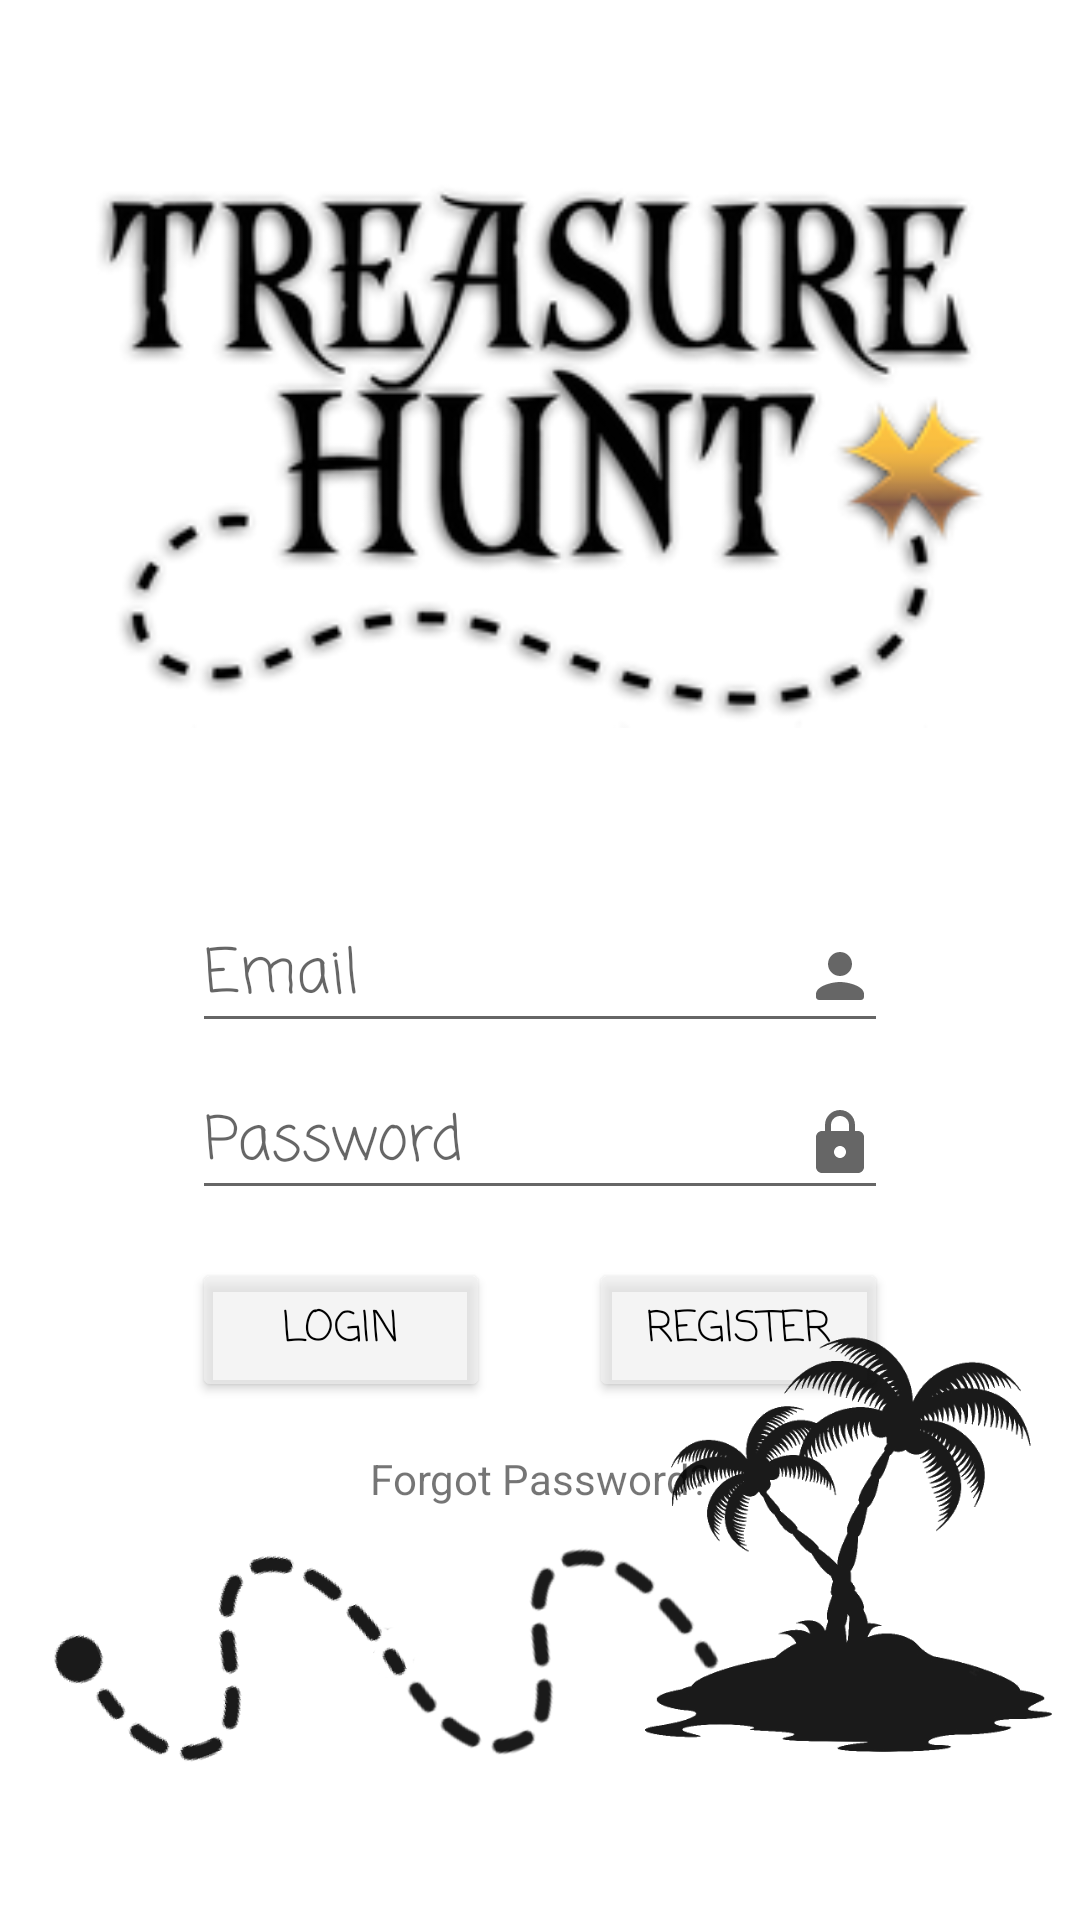

Layout XML and referenced resources for this Android screen:
<!-- AndroidManifest.xml: application theme Theme.Treasure_hunt -->
<!-- res/layout/fragment_creator_login.xml -->
<?xml version="1.0" encoding="utf-8"?>
<androidx.constraintlayout.widget.ConstraintLayout xmlns:android="http://schemas.android.com/apk/res/android"
    xmlns:app="http://schemas.android.com/apk/res-auto"
    xmlns:tools="http://schemas.android.com/tools"
    android:layout_width="match_parent"
    android:layout_height="match_parent"
    android:background="@drawable/app_background"
    tools:context=".CreatorFlow.Fragments.CreatorLoginFragment">

    
    <LinearLayout
        android:layout_width="match_parent"
        android:layout_height="0dp"
        android:gravity="center_horizontal"
        android:orientation="vertical"
        app:layout_constraintBottom_toBottomOf="parent"
        app:layout_constraintTop_toTopOf="parent">

        <ImageView
            android:layout_width="300dp"
            android:layout_height="300dp"
            app:srcCompat="@drawable/logo" />

        
        <LinearLayout
            android:layout_width="match_parent"
            android:layout_height="wrap_content"
            android:layout_gravity="center_horizontal"
            android:layout_marginStart="64dp"
            android:layout_marginEnd="64dp"
            android:orientation="vertical">

            <EditText
                android:id="@+id/editTextEmailLogin"
                android:layout_width="match_parent"
                android:layout_height="wrap_content"
                android:layout_marginBottom="8dp"
                android:drawableEnd="@drawable/ic_person"
                android:fontFamily="@string/app_font"
                android:hint="@string/login_email"
                android:inputType="textEmailAddress"
                android:textAlignment="textStart"
                android:textColor="@color/black"
                android:textSize="20sp" />

            <EditText
                android:id="@+id/editTextPasswordLogin"
                android:layout_width="match_parent"
                android:layout_height="wrap_content"
                android:drawableEnd="@drawable/ic_lock"
                android:fontFamily="@string/app_font"
                android:hint="@string/login_password"
                android:inputType="textPassword"
                android:textAlignment="textStart"
                android:textColor="@color/black"
                android:textSize="20sp" />

            
            <LinearLayout
                android:layout_width="match_parent"
                android:layout_height="wrap_content"
                android:layout_marginTop="16dp"
                android:orientation="horizontal">

                <Button
                    android:id="@+id/buttonLogin"
                    android:layout_width="0dp"
                    android:layout_height="wrap_content"
                    android:layout_weight="3"
                    android:fontFamily="@string/app_font"
                    android:text="@string/login"
                    android:textColor="@color/black"
                    app:backgroundTint="@color/buttons_background" />

                
                <View
                    android:layout_width="0dp"
                    android:layout_height="0dp"
                    android:layout_weight="1" />

                <Button
                    android:id="@+id/buttonRegister"
                    android:layout_width="0dp"
                    android:layout_height="wrap_content"
                    android:layout_weight="3"
                    android:fontFamily="@string/app_font"
                    android:text="@string/register"
                    android:textColor="@color/black"
                    app:backgroundTint="@color/buttons_background" />

            </LinearLayout>

            <TextView
                android:id="@+id/textViewForgotPassword"
                android:layout_width="wrap_content"
                android:layout_height="wrap_content"
                android:layout_gravity="center_horizontal"
                android:layout_marginTop="16dp"
                android:background="?android:attr/selectableItemBackground"
                android:text="@string/forgot_password"
                android:textIsSelectable="false" />
        </LinearLayout>
    </LinearLayout>

    
    <LinearLayout
        android:id="@+id/layout_images"
        android:layout_width="match_parent"
        android:layout_height="wrap_content"
        android:layout_marginBottom="24dp"
        android:gravity="center_vertical"
        android:orientation="horizontal"
        app:layout_constraintBottom_toBottomOf="parent">

        <ImageView
            android:layout_width="wrap_content"
            android:layout_height="200dp"
            android:layout_marginStart="16dp"
            android:layout_marginEnd="8dp"
            android:alpha="0.9"
            android:src="@drawable/path_to_island" />
    </LinearLayout>

</androidx.constraintlayout.widget.ConstraintLayout>
<!-- resources referenced by this layout -->
<resources>
  <color name="black">#FF000000</color>
  <color name="buttons_background">#A3EEEEEE</color>
  <!-- drawable ic_lock (drawable) -->
  <vector xmlns:android="http://schemas.android.com/apk/res/android"
      android:width="24dp"
      android:height="24dp"
      android:tint="?attr/colorControlNormal"
      android:viewportWidth="24"
      android:viewportHeight="24">
    <path
        android:fillColor="@android:color/white"
        android:pathData="M18,8h-1L17,6c0,-2.76 -2.24,-5 -5,-5S7,3.24 7,6v2L6,8c-1.1,0 -2,0.9 -2,2v10c0,1.1 0.9,2 2,2h12c1.1,0 2,-0.9 2,-2L20,10c0,-1.1 -0.9,-2 -2,-2zM12,17c-1.1,0 -2,-0.9 -2,-2s0.9,-2 2,-2 2,0.9 2,2 -0.9,2 -2,2zM9,8L9,6c0,-1.66 1.34,-3 3,-3s3,1.34 3,3v2L9,8z"/>
  </vector>
  <!-- drawable ic_person (drawable) -->
  <vector xmlns:android="http://schemas.android.com/apk/res/android"
      android:width="24dp"
      android:height="24dp"
      android:tint="?attr/colorControlNormal"
      android:viewportWidth="24"
      android:viewportHeight="24">
    <path
        android:fillColor="@android:color/white"
        android:pathData="M12,12c2.21,0 4,-1.79 4,-4s-1.79,-4 -4,-4 -4,1.79 -4,4 1.79,4 4,4zM12,14c-2.67,0 -8,1.34 -8,4v1c0,0.55 0.45,1 1,1h14c0.55,0 1,-0.45 1,-1v-1c0,-2.66 -5.33,-4 -8,-4z"/>
  </vector>
  <!-- drawable logo: png bitmap (drawable, 39398 bytes) -->
  <!-- drawable path_to_island: png bitmap (drawable, 68910 bytes) -->
  <string name="app_font">casual</string>
  <string name="forgot_password">Forgot Password?</string>
  <string name="login">Login</string>
  <string name="login_email">Email</string>
  <string name="login_password">Password</string>
  <string name="register">Register</string>
  <style name="Theme.Treasure_hunt" parent="Theme.MaterialComponents.DayNight.NoActionBar">
          
          <item name="colorPrimary">@color/purple_500</item>
          <item name="colorPrimaryVariant">@color/purple_700</item>
          <item name="colorOnPrimary">@color/white</item>
          
          <item name="colorSecondary">@color/teal_200</item>
          <item name="colorSecondaryVariant">@color/teal_700</item>
          <item name="colorOnSecondary">@color/black</item>
          
          <item name="android:statusBarColor" tools:targetApi="l">?attr/colorPrimaryVariant</item>
          
      </style>
  <color name="purple_500">#FF6200EE</color>
  <color name="purple_700">#FF3700B3</color>
  <color name="white">#FFFFFFFF</color>
  <color name="teal_200">#FF03DAC5</color>
  <color name="teal_700">#FF018786</color>
</resources>
